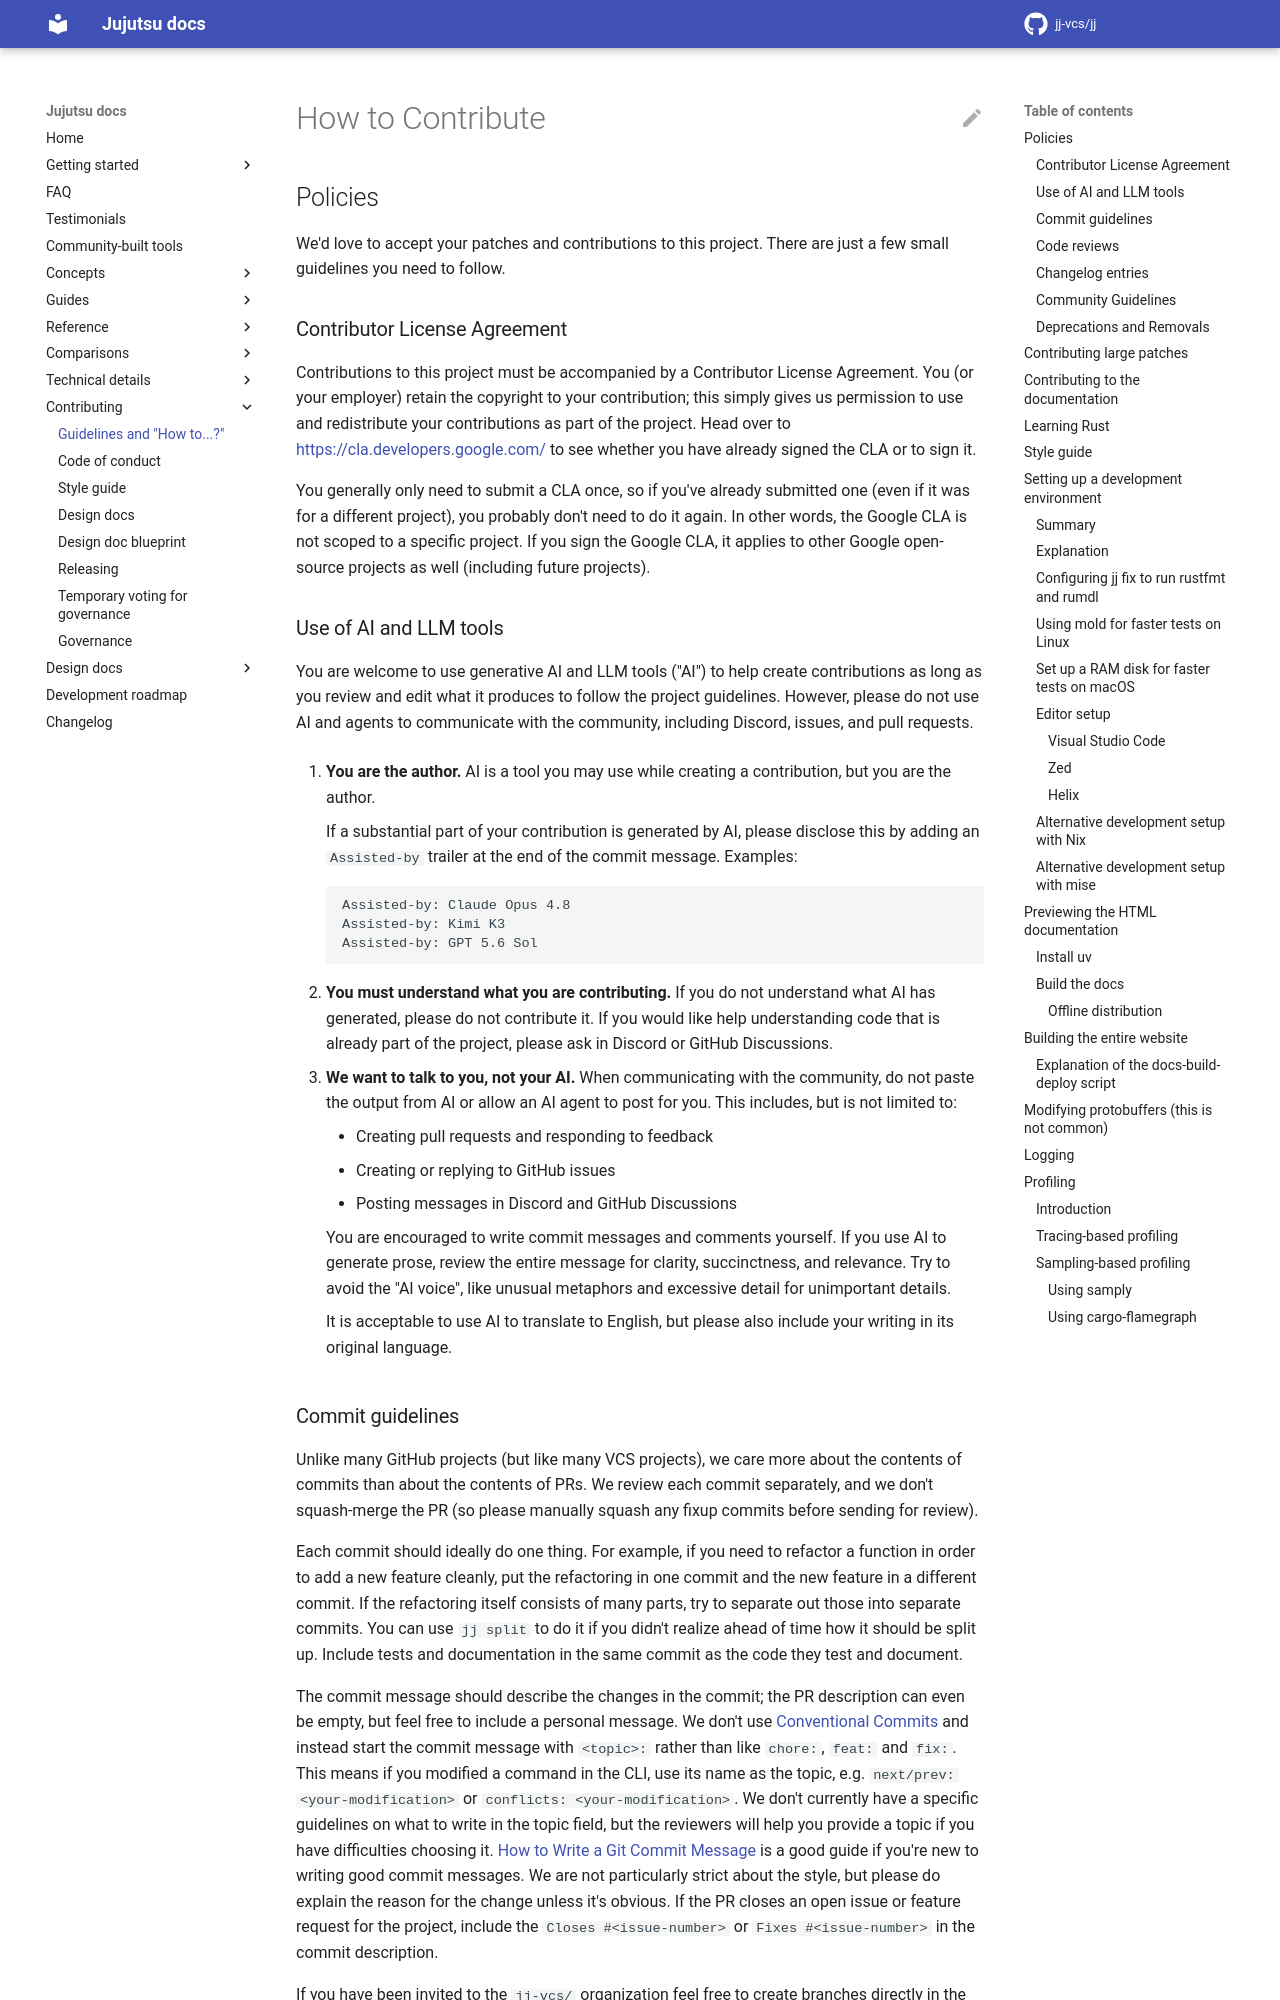

repository: jj-vcs/jj · page: latest/contributing/index.html · generator: mkdocs

# How to Contribute

## Policies

We'd love to accept your patches and contributions to this project. There are
just a few small guidelines you need to follow.

### Contributor License Agreement

Contributions to this project must be accompanied by a Contributor License
Agreement. You (or your employer) retain the copyright to your contribution;
this simply gives us permission to use and redistribute your contributions as
part of the project. Head over to <https://cla.developers.google.com/> to see
whether you have already signed the CLA or to sign it.

You generally only need to submit a CLA once, so if you've already submitted one
(even if it was for a different project), you probably don't need to do it
again. In other words, the Google CLA is not scoped to a specific project. If
you sign the Google CLA, it applies to other Google open-source projects as
well (including future projects).

The `cla/google` check on pull requests requires CLA coverage for every commit
author and every person listed in a `Co-authored-by` trailer.

{% include-markdown '../AI_POLICY.md' heading-offset=2 %}

### Paid contributors

If your employer pays anyone (not necessarily you) to contribute to Jujutsu,
please make sure your GitHub username is [recorded](paid_contributors.md).
To avoid conflicts of interest, please don't merge a PR that has only been
approved by someone from the same organization. Similarly, as a reviewer, there
is no need to approve your coworkers' PRs, since the author should await an
approval from someone else anyway. It is of course still appreciated if you
review and comment on their PRs. Also, if the PR seems completely unrelated to
your company's interests, do feel free to approve it.

### Commit guidelines

Unlike many GitHub projects (but like many VCS projects), we care more about the
contents of commits than about the contents of PRs. We review each commit
separately, and we don't squash-merge the PR (so please manually squash any
fixup commits before sending for review).

Each commit should ideally do one thing. For example, if you need to refactor a
function in order to add a new feature cleanly, put the refactoring in one
commit and the new feature in a different commit. If the refactoring itself
consists of many parts, try to separate out those into separate commits. You can
use `jj split` to do it if you didn't realize ahead of time how it should be
split up. Include tests and documentation in the same commit as the code they
test and document.

If you have been invited to the `jj-vcs/` organization feel free to create
branches directly in the repo, ideally prefixed by your name or username. This
allows other people to directly check out your work and possibly integrate them
in their custom builds of jj.

#### Commit message guidelines

The commit message should describe the changes in the commit;
the PR description can even be empty, but feel free to include a personal
message. We don't use [Conventional Commits] and instead start the commit
message with `<topic>: ` rather than like `chore: `, `feat: ` and `fix: `.
This means if you modified a command in the CLI, use its name as the topic, e.g.
`next/prev: <your-modification>` or `conflicts: <your-modification>`. We don't
currently have a specific guidelines on what to write in the topic field, but
the reviewers will help you provide a topic if you have difficulties choosing
it. [How to Write a Git Commit Message] is a good
guide if you're new to writing good commit messages. We are not particularly
strict about the style, but please do explain the reason for the change unless
it's obvious. If the PR closes an open issue or feature request for the
project, include the `Closes #<issue-number>` or `Fixes #<issue-number>` in
the commit description.

[Conventional Commits]: https://www.conventionalcommits.org/en/v1.0.0/
[How to Write a Git Commit Message]: https://cbea.ms/git-commit/
